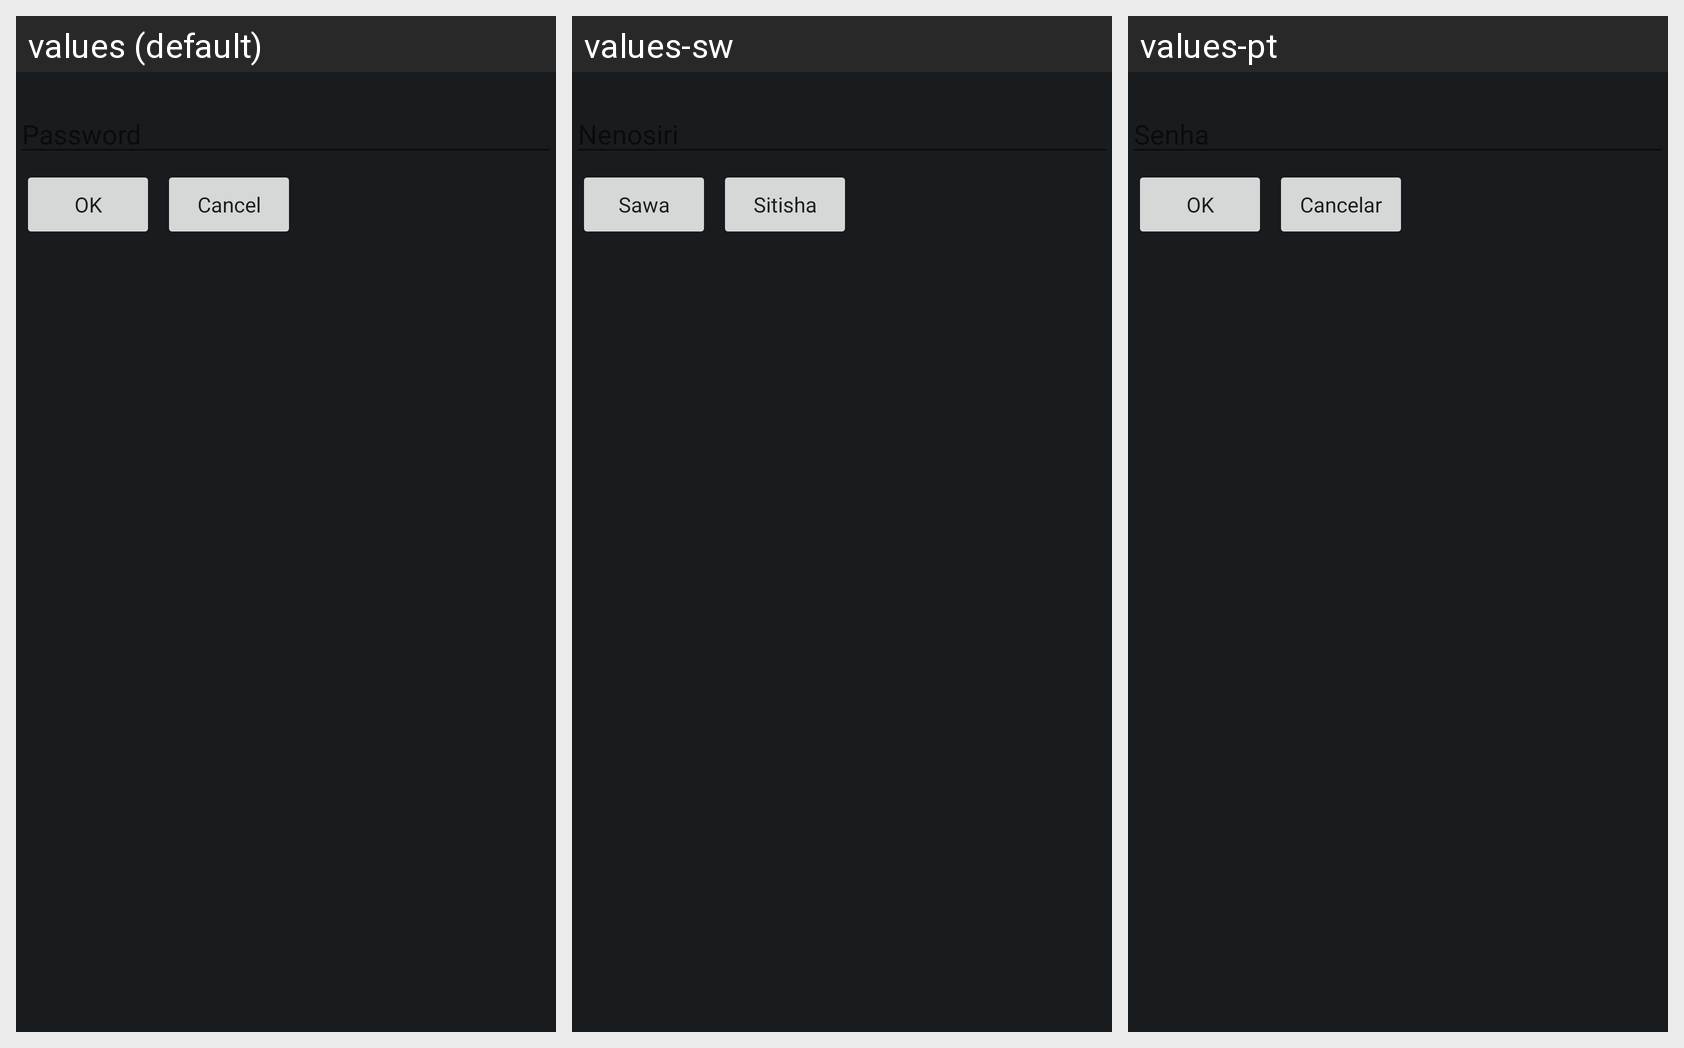

Strings drawn on this Android screen and how each of the app's shown locales translates them:
Android screen res/layout/fragment_admin_login.xml rendered under 3 locales, left to right: values (default), values-sw, values-pt. Device: Nexus 5 (rendered at 1080×1920; each locale shown at half size, 540×960, under a caption strip naming it); theme AppTheme.
Strings drawn on this screen, with the default value and each locale's value (text and hints the layout hard-codes, and strings that could not be matched under every locale, appear in the picture but are not listed):

ok
  values: OK
  values-sw: Sawa
  values-pt: OK

cancel
  values: Cancel
  values-sw: Sitisha
  values-pt: Cancelar
